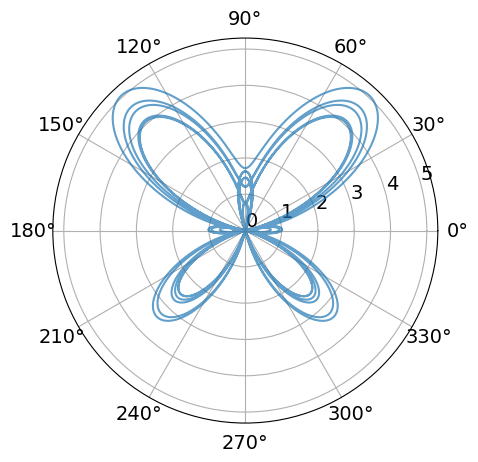

Reproduce this figure in Python.
import matplotlib.pyplot as plt
import numpy as np

theta = np.linspace(0, 12 * np.pi, 10000)
r = (
    np.exp(np.sin(theta))
    - 2 * np.cos(4 * theta)
    + np.sin((2 * theta - np.pi) / 24) ** 5
)

fig, ax = plt.subplots(figsize=(5, 5), subplot_kw=dict(polar=True))
ax.plot(theta + (r < 0) * np.pi, np.abs(r), alpha=0.7)

ax.set_thetagrids(
    angles=range(0, 360, 30),
    fontsize=14,
    fontname="Ubuntu",
)
ax.set_rgrids(
    radii=range(0, 6, 1),
    angle=15,
    fontsize=14,
    fontname="Ubuntu",
)

fig.savefig("fig08.png", bbox_inches="tight")
plt.show()
